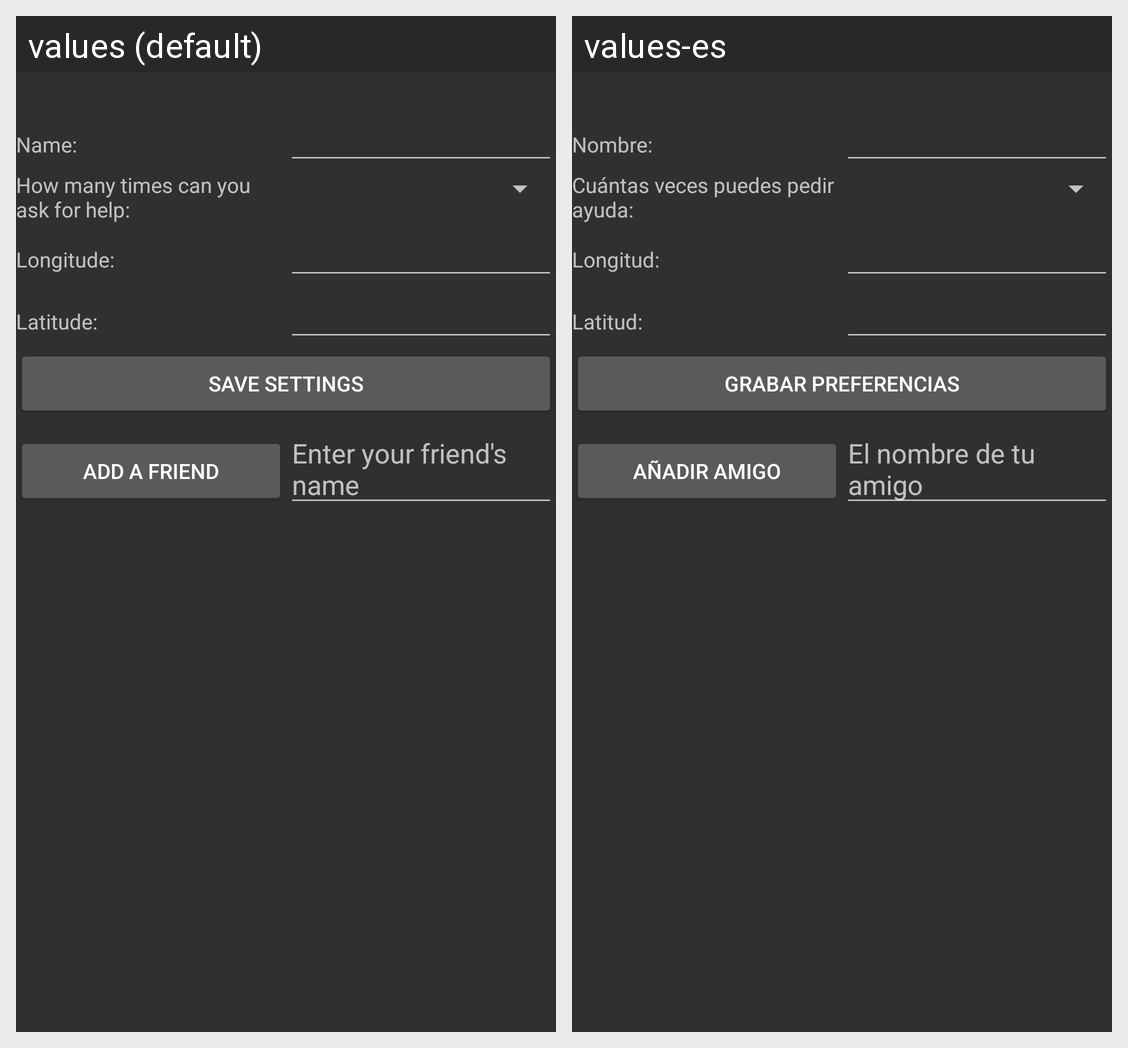

For this localized Android screen grid, give each drawn string resource with its value in every locale shown.
Android screen res/layout/activity_app_settings.xml rendered under 2 locales, left to right: values (default), values-es. Device: Nexus 5 (rendered at 1080×1920; each locale shown at half size, 540×960, under a caption strip naming it); theme AppTheme.
Strings drawn on this screen, with the default value and each locale's value (text and hints the layout hard-codes, and strings that could not be matched under every locale, appear in the picture but are not listed):

lbl_name
  values: Name:
  values-es: Nombre:

lbl_how_many_jokers
  values: How many times can you ask for help:
  values-es: Cuántas veces puedes pedir ayuda:

lbl_longitude
  values: Longitude:
  values-es: Longitud:

lbl_latitude
  values: Latitude:
  values-es: Latitud:

lbl_save_settings
  values: Save settings
  values-es: Grabar preferencias

lbl_add_a_friend
  values: Add a friend
  values-es: Añadir amigo

hint_your_friends_name
  values: Enter your friend's name
  values-es: El nombre de tu amigo
